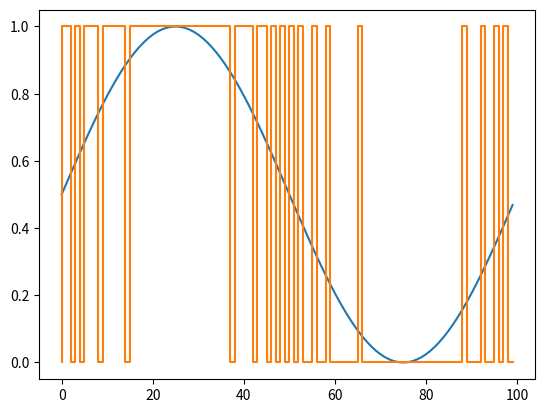

This chart was generated by the following Python code:
import numpy as np
import matplotlib.pyplot as plt

fs = 100
f = 1
t = np.linspace(0,fs - 1, fs)
x = np.sin(2 * np.pi * f * t/fs)

v_ref = 1.0
y = np.zeros(fs)
integrator = 0
comparator = 0
output = 0
dac_1_bit = [-v_ref,v_ref]

for i in range(fs):
    err = x[i] - output
    integrator += err
    if integrator > 0:
        comparator = 1
    else:
        comparator = 0
    y[i] = comparator
    output = dac_1_bit[comparator]

plt.plot((x + 1) / 2)
plt.step(t,y)
plt.show()
